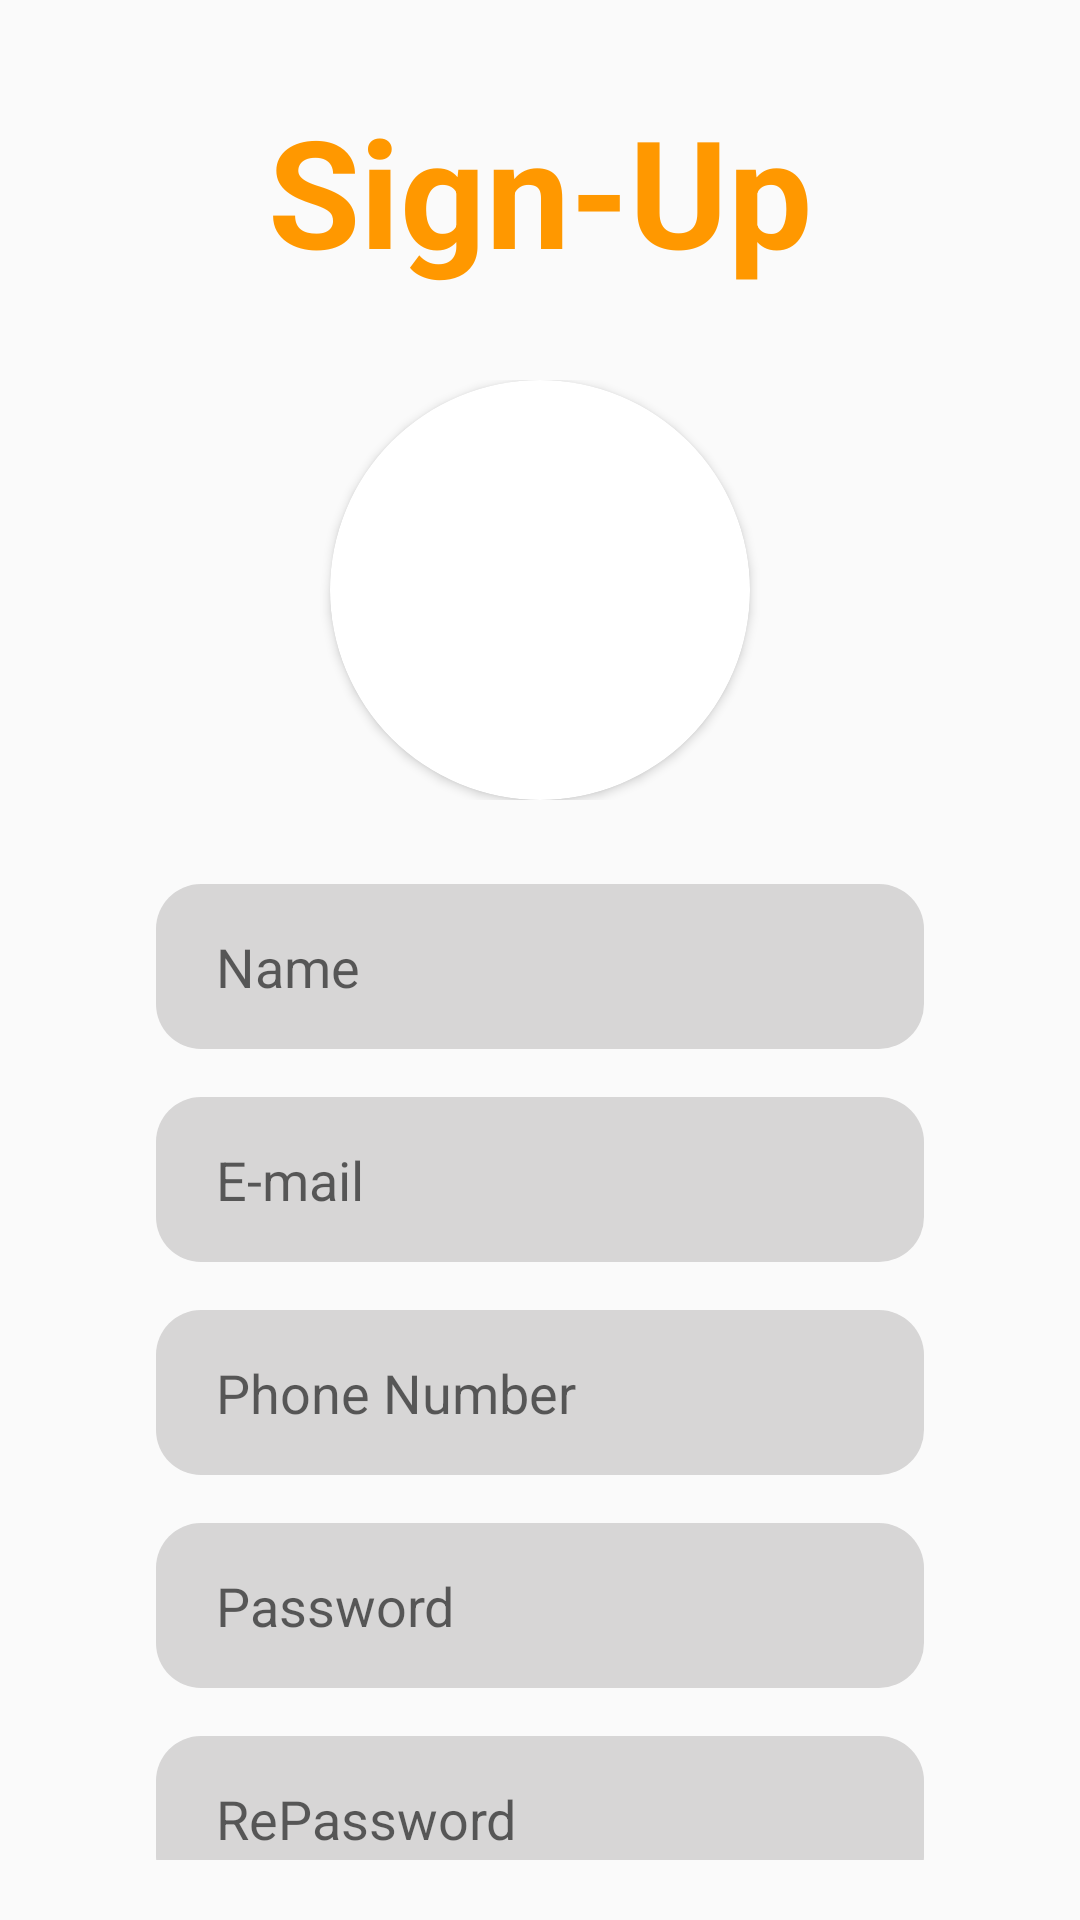

Produce the Android XML layout that renders to this screen, including the resource entries it uses.
<!-- AndroidManifest.xml: application theme Theme.ShareLocation -->
<!-- res/layout/activity_sign_up.xml -->
<?xml version="1.0" encoding="utf-8"?>
<layout xmlns:android="http://schemas.android.com/apk/res/android"
    xmlns:app="http://schemas.android.com/apk/res-auto"
    xmlns:tools="http://schemas.android.com/tools">

    <data>

        <variable
            name="signUp"
            type="com.example.sharelocation.ui.SignUp" />
    </data>

    <androidx.constraintlayout.widget.ConstraintLayout
        android:layout_width="match_parent"
        android:layout_height="match_parent"
        tools:context=".ui.Welcome">

        <LinearLayout
            android:layout_width="match_parent"
            android:layout_height="match_parent"
            android:orientation="vertical">

            <LinearLayout
                android:layout_width="match_parent"
                android:layout_height="wrap_content"
                android:layout_margin="30dp"
                android:gravity="center"
                android:orientation="vertical">

                <TextView
                    android:id="@+id/textView"
                    android:layout_width="match_parent"
                    android:layout_height="wrap_content"
                    android:gravity="center"
                    android:text="Sign-Up"
                    android:textColor="@color/orange"
                    android:textSize="50dp"
                    android:textStyle="bold" />
            </LinearLayout>

            <LinearLayout
                android:layout_width="match_parent"
                android:layout_height="wrap_content"
                android:orientation="vertical">

                <ProgressBar
                    android:id="@+id/pBar"
                    style="?android:attr/progressBarStyleLarge"
                    android:layout_width="wrap_content"
                    android:layout_height="wrap_content"
                    android:layout_below="@+id/btnShow"
                    android:layout_centerHorizontal="true"
                    android:layout_gravity="center"
                    android:layout_marginTop="20dp"
                    android:visibility="gone" />

                <androidx.cardview.widget.CardView
                    android:layout_width="140dp"
                    android:layout_height="140dp"
                    android:layout_gravity="center"
                    android:elevation="80dp"
                    app:cardCornerRadius="75dp">

                    <ImageView
                        android:id="@+id/profilePhoto"
                        android:layout_width="match_parent"
                        android:layout_height="match_parent"
                        android:layout_gravity="center"
                        android:src="@drawable/insert_photo"
                        android:adjustViewBounds="true"
                        android:scaleType="centerCrop"
                        />
                </androidx.cardview.widget.CardView>


            </LinearLayout>

            <LinearLayout
                android:layout_width="match_parent"
                android:layout_height="match_parent"
                android:layout_margin="20dp"
                android:gravity="center_horizontal"
                android:orientation="vertical">


                <EditText
                    android:id="@+id/userName"
                    android:layout_width="match_parent"
                    android:layout_height="55dp"
                    android:layout_marginStart="32dp"
                    android:layout_marginTop="8dp"
                    android:layout_marginEnd="32dp"
                    android:layout_marginBottom="8dp"
                    android:background="@drawable/edittext_background"
                    android:ems="10"
                    android:hint="Name"
                    android:inputType="textPersonName"
                    android:paddingStart="20dp"
                    android:paddingLeft="30dp"
                    android:textColor="@color/white" />


                <EditText
                    android:id="@+id/email"
                    android:layout_width="match_parent"
                    android:layout_height="55dp"
                    android:layout_marginStart="32dp"
                    android:layout_marginTop="8dp"
                    android:layout_marginEnd="32dp"
                    android:layout_marginBottom="8dp"
                    android:background="@drawable/edittext_background"
                    android:ems="10"
                    android:hint="E-mail"
                    android:inputType="textPersonName"
                    android:paddingStart="20dp"
                    android:paddingLeft="30dp"
                    android:textColor="@color/white" />
                <EditText
                    android:id="@+id/phoneNumber"
                    android:layout_width="match_parent"
                    android:layout_height="55dp"
                    android:layout_marginStart="32dp"
                    android:layout_marginTop="8dp"
                    android:layout_marginEnd="32dp"
                    android:layout_marginBottom="8dp"
                    android:background="@drawable/edittext_background"
                    android:ems="10"
                    android:hint="Phone Number"
                    android:inputType="phone"
                    android:paddingStart="20dp"
                    android:paddingLeft="30dp"
                    android:textColor="@color/white" />

                <EditText
                    android:id="@+id/passward"
                    android:layout_width="match_parent"
                    android:layout_height="55dp"
                    android:layout_marginStart="32dp"
                    android:layout_marginTop="8dp"
                    android:layout_marginEnd="32dp"
                    android:layout_marginBottom="8dp"
                    android:background="@drawable/edittext_background"
                    android:ems="10"
                    android:hint="Password"
                    android:inputType="textPassword"
                    android:paddingStart="20dp"
                    android:paddingLeft="30dp"

                    android:textColor="@color/white" />

                <EditText
                    android:id="@+id/rePassward"
                    android:layout_width="match_parent"
                    android:layout_height="55dp"
                    android:layout_marginStart="32dp"
                    android:layout_marginTop="8dp"
                    android:layout_marginEnd="32dp"
                    android:layout_marginBottom="8dp"
                    android:background="@drawable/edittext_background"
                    android:ems="10"
                    android:hint="RePassword"
                    android:inputType="textPassword"
                    android:paddingStart="20dp"
                    android:paddingLeft="30dp"
                    android:textColor="@color/white" />

                <Button
                    android:id="@+id/signup"
                    android:layout_width="match_parent"
                    android:layout_height="wrap_content"
                    android:layout_marginStart="32dp"
                    android:layout_marginTop="8dp"
                    android:layout_marginEnd="32dp"
                    android:layout_marginBottom="8dp"
                    android:background="@drawable/background_btn_welcome2"
                    android:onClick="@{()->signUp.register()}"
                    android:text="Sign-Up"
                    android:textColor="@color/white"
                    android:textSize="24sp"
                    android:textStyle="bold" />

            </LinearLayout>
        </LinearLayout>
    </androidx.constraintlayout.widget.ConstraintLayout>
</layout>
<!-- resources referenced by this layout -->
<resources>
  <color name="orange">#FF9800</color>
  <color name="white">#FFFFFFFF</color>
  <!-- drawable background_btn_welcome2 (drawable-v24) -->
  <?xml version="1.0" encoding="utf-8"?>
  <selector xmlns:android="http://schemas.android.com/apk/res/android">
  <item>
      <shape android:shape="rectangle">
          <corners android:radius="15dp"/>
          <solid android:color="@color/orange"/>
          <stroke android:color="@color/white" android:width="1dp"/>
  
      </shape>
  </item>
  </selector>
  <!-- drawable edittext_background (drawable) -->
  <?xml version="1.0" encoding="utf-8"?>
  <selector xmlns:android="http://schemas.android.com/apk/res/android">
      <item>
          <shape android:shape="rectangle">
              <solid android:color="@color/gray" />
              <corners android:radius="15dp" />
  
          </shape>
      </item>
  
  </selector>
  <style name="Theme.ShareLocation" parent="Theme.AppCompat.Light.NoActionBar">
  
  
          
          <item name="colorPrimary">@color/delicate_lace</item>
          <item name="colorPrimaryVariant">@color/yellow_sea</item>
          <item name="colorOnPrimary">@color/heavy_red</item>
          
          <item name="colorSecondary">@color/majesty</item>
          <item name="colorSecondaryVariant">@color/heavy_red</item>
          <item name="colorOnSecondary">@color/black</item>
          
          <item name="android:statusBarColor">?attr/colorPrimary</item>
          
          <item name="android:itemTextAppearance">@style/chengeTextPopMenu</item>
          
  
          <item name="android:popupMenuStyle">@style/PopupMenutemp</item>
      </style>
  <color name="gray">#D7D6D6</color>
  <color name="delicate_lace">#F3E6D4</color>
  <color name="yellow_sea">#FEA904</color>
  <color name="heavy_red">#A11212</color>
  <color name="majesty">#593761</color>
  <color name="black">#FF000000</color>
  <style name="chengeTextPopMenu" parent="@android:style/TextAppearance.Widget.IconMenu.Item">
          <item name="android:textColor">@color/majesty</item>
          <item name="android:gravity">center</item>
          <item name="android:textSize">20dp</item>
      </style>
  <style name="PopupMenutemp" parent="Widget.MaterialComponents.PopupMenu">
          <item name="android:popupBackground">@drawable/delete_confirmation_dialoge</item>
  
  
      </style>
  <!-- drawable delete_confirmation_dialoge (drawable) -->
  <?xml version="1.0" encoding="utf-8"?>
  <inset xmlns:android="http://schemas.android.com/apk/res/android"
   >
  
      <shape android:shape="rectangle">
          <corners android:radius="20dp"/>
          <solid android:color="@color/white"/>
  
  
  
            />
  
      </shape>
  
  </inset>
</resources>
